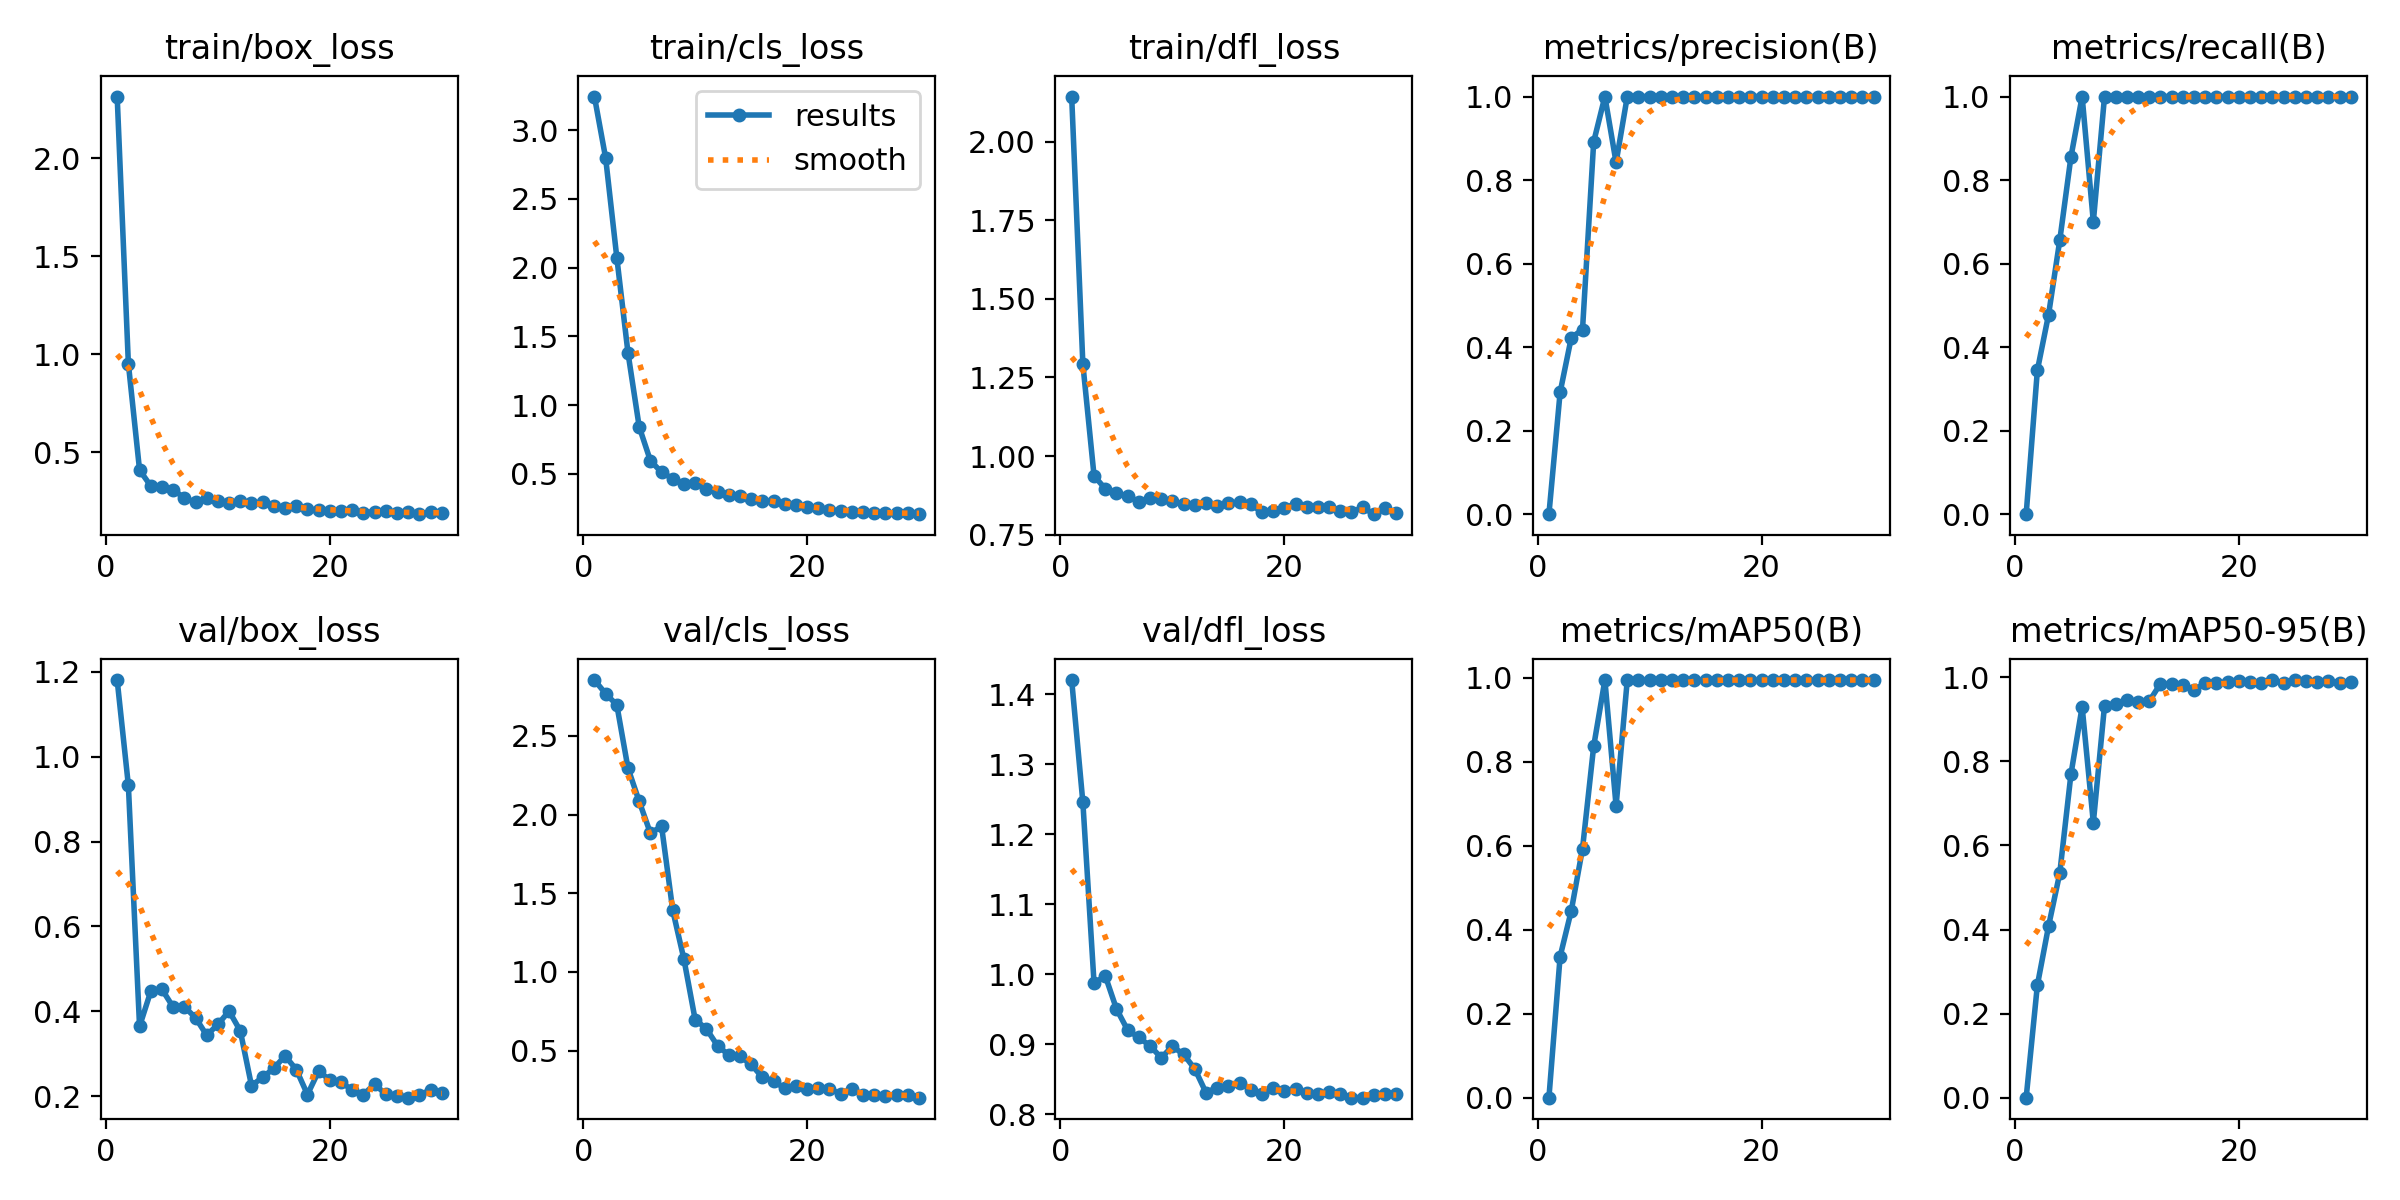

Source data for this figure (header and first rows):
epoch, time, train/box_loss, train/cls_loss, train/dfl_loss, metrics/precision(B), metrics/recall(B), metrics/mAP50(B), metrics/mAP50-95(B), val/box_loss, val/cls_loss, val/dfl_loss, lr/pg0, lr/pg1, lr/pg2
1, 3.807, 2.313, 3.245, 2.143, 0, 0, 0, 0, 1.181, 2.855, 1.42, 0.0001143, 0.0001143, 0.0001143
2, 5.234, 0.9523, 2.799, 1.292, 0.2917, 0.3444, 0.3362, 0.2676, 0.9326, 2.769, 1.246, 0.0002405, 0.0002405, 0.0002405
3, 7.169, 0.4102, 2.074, 0.9373, 0.423, 0.4778, 0.4456, 0.4082, 0.3645, 2.697, 0.9872, 0.0003642, 0.0003642, 0.0003642
4, 9.224, 0.3291, 1.379, 0.8962, 0.4417, 0.6556, 0.5931, 0.534, 0.4471, 2.294, 0.998, 0.0004853, 0.0004853, 0.0004853
5, 11.67, 0.3249, 0.8426, 0.8811, 0.8917, 0.8556, 0.8374, 0.7696, 0.4519, 2.085, 0.9507, 0.0006039, 0.0006039, 0.0006039
6, 12.87, 0.3102, 0.5959, 0.8737, 1, 1, 0.995, 0.93, 0.4101, 1.882, 0.9204, 0.0007199, 0.0007199, 0.0007199
7, 14.01, 0.2676, 0.5116, 0.8545, 0.8421, 0.7, 0.6953, 0.6545, 0.4107, 1.926, 0.9099, 0.0008334, 0.0008334, 0.0008334
8, 16.04, 0.2459, 0.4648, 0.866, 1, 1, 0.995, 0.9327, 0.3849, 1.391, 0.898, 0.0009443, 0.0009443, 0.0009443
9, 17.54, 0.2661, 0.4238, 0.8631, 1, 1, 0.995, 0.9379, 0.3436, 1.08, 0.8809, 0.001053, 0.001053, 0.001053
10, 18.84, 0.2538, 0.4361, 0.8576, 1, 1, 0.995, 0.9463, 0.3693, 0.6972, 0.8972, 0.001158, 0.001158, 0.001158
11, 19.97, 0.2434, 0.3919, 0.847, 1, 1, 0.995, 0.9407, 0.4006, 0.6392, 0.8857, 0.001262, 0.001262, 0.001262
12, 21.48, 0.2513, 0.3651, 0.8449, 1, 1, 0.995, 0.9433, 0.3539, 0.5311, 0.865, 0.001273, 0.001273, 0.001273
13, 22.68, 0.2423, 0.3479, 0.8519, 1, 1, 0.995, 0.9851, 0.225, 0.4729, 0.8312, 0.001259, 0.001259, 0.001259
14, 23.94, 0.2451, 0.3422, 0.8419, 1, 1, 0.995, 0.9834, 0.2445, 0.463, 0.8383, 0.001245, 0.001245, 0.001245
15, 25.2, 0.2246, 0.3186, 0.851, 1, 1, 0.995, 0.9813, 0.266, 0.4136, 0.8412, 0.001231, 0.001231, 0.001231
16, 26.7, 0.2189, 0.3007, 0.8528, 1, 1, 0.995, 0.9712, 0.295, 0.3303, 0.845, 0.001217, 0.001217, 0.001217
17, 28.05, 0.2287, 0.3032, 0.847, 1, 1, 0.995, 0.9857, 0.2629, 0.3076, 0.8356, 0.001203, 0.001203, 0.001203
18, 29.67, 0.2097, 0.2798, 0.8214, 1, 1, 0.995, 0.9878, 0.204, 0.2606, 0.8294, 0.001189, 0.001189, 0.001189
19, 31.14, 0.2064, 0.275, 0.8268, 1, 1, 0.995, 0.9882, 0.2591, 0.273, 0.8371, 0.001174, 0.001174, 0.001174
20, 32.38, 0.2035, 0.2561, 0.8348, 1, 1, 0.995, 0.9903, 0.2382, 0.2564, 0.8329, 0.00116, 0.00116, 0.00116
21, 33.44, 0.2014, 0.2479, 0.8484, 1, 1, 0.995, 0.99, 0.233, 0.2643, 0.8369, 0.001146, 0.001146, 0.001146
22, 34.94, 0.2055, 0.2382, 0.8384, 1, 1, 0.995, 0.9868, 0.2148, 0.258, 0.8304, 0.001132, 0.001132, 0.001132
23, 36.03, 0.1929, 0.2291, 0.8397, 1, 1, 0.995, 0.9928, 0.2039, 0.2239, 0.8293, 0.001118, 0.001118, 0.001118
24, 37.35, 0.1979, 0.2245, 0.8368, 1, 1, 0.995, 0.9877, 0.2285, 0.2593, 0.8322, 0.001104, 0.001104, 0.001104
25, 38.68, 0.204, 0.2245, 0.8245, 1, 1, 0.995, 0.9937, 0.2042, 0.2182, 0.8296, 0.001089, 0.001089, 0.001089
26, 39.97, 0.1895, 0.2124, 0.8213, 1, 1, 0.995, 0.9906, 0.2002, 0.216, 0.8241, 0.001075, 0.001075, 0.001075
27, 41.09, 0.196, 0.2154, 0.8373, 1, 1, 0.995, 0.9899, 0.1966, 0.2144, 0.8239, 0.001061, 0.001061, 0.001061
28, 42.28, 0.1853, 0.2125, 0.8154, 1, 1, 0.995, 0.9914, 0.2025, 0.2182, 0.8281, 0.001047, 0.001047, 0.001047
29, 43.6, 0.1944, 0.2129, 0.8357, 1, 1, 0.995, 0.9874, 0.215, 0.216, 0.8285, 0.001033, 0.001033, 0.001033
30, 44.93, 0.1905, 0.2066, 0.8189, 1, 1, 0.995, 0.9901, 0.2069, 0.2012, 0.8285, 0.001019, 0.001019, 0.001019
